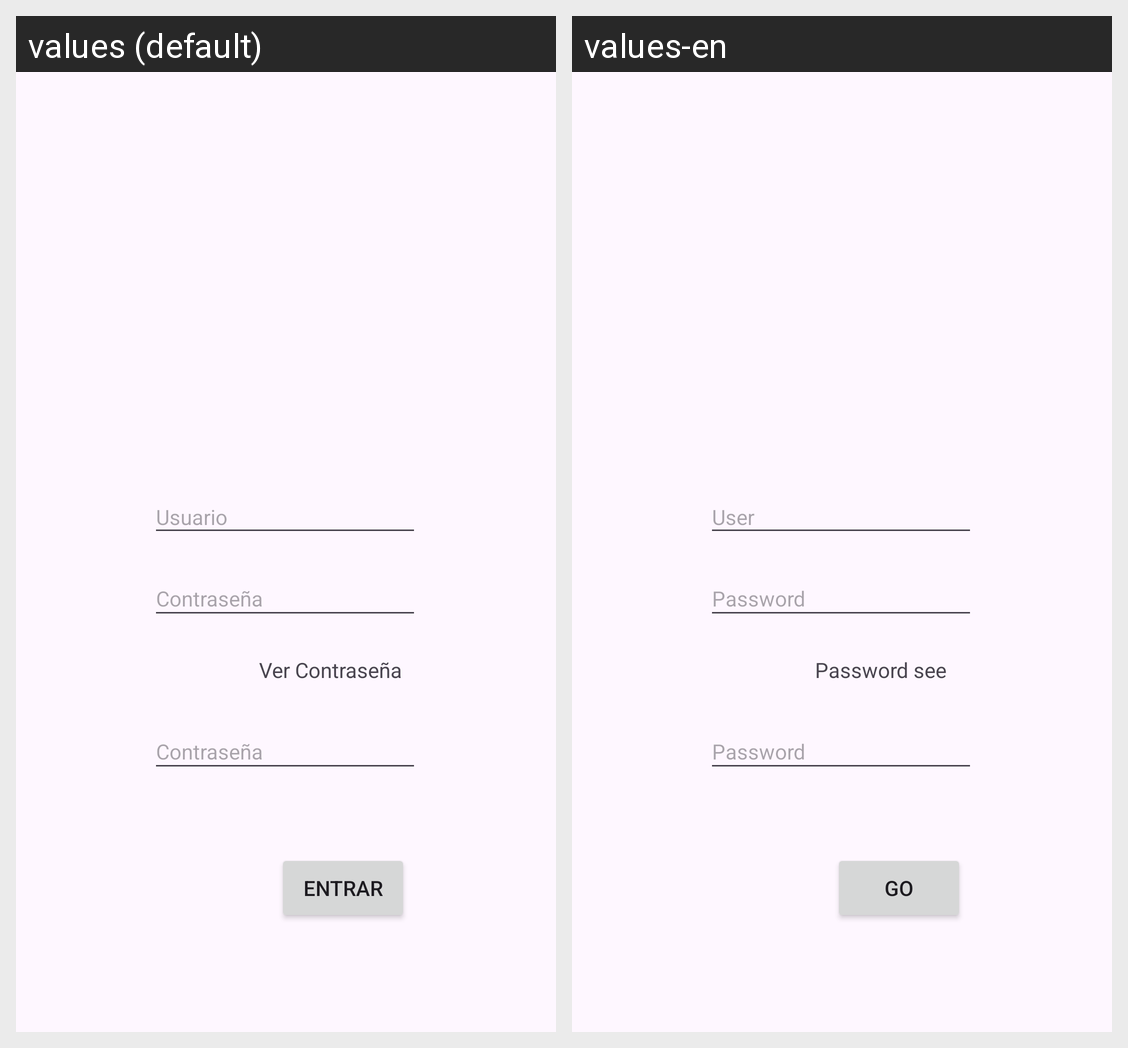

This grid shows one Android layout under two languages. Give, for every string resource on the screen, its name, the default text and each shown locale's text.
Android screen res/layout/activity_registro.xml rendered under 2 locales, left to right: values (default), values-en. Device: Nexus 5 (rendered at 1080×1920; each locale shown at half size, 540×960, under a caption strip naming it); theme Theme.Examen1aEVA_P.
Strings drawn on this screen, with the default value and each locale's value (text and hints the layout hard-codes, and strings that could not be matched under every locale, appear in the picture but are not listed):

entrar
  values: Entrar
  values-en: Go

usuario
  values: Usuario
  values-en: User
